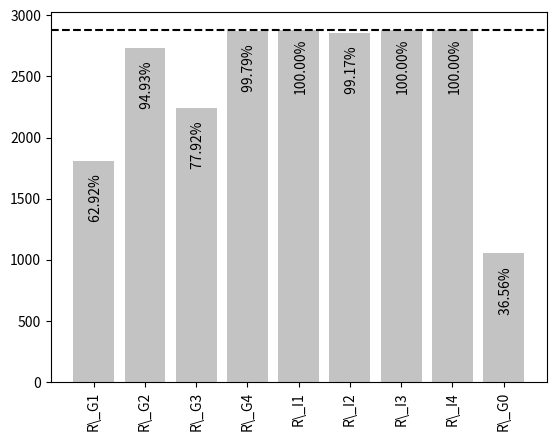

The script that saved this image:
import matplotlib.pyplot as plt
import numpy as np

# num_vehicles = 3605
# R_G1 = 2161
# R_G2 = 3539
# R_G3 = 2046
# R_G4 = 0
# R_G5 = 3579
# R_I1 = 3605
# R_I2 = 3521
# R_I3 = 3605
# R_I4 = 3605
# R_I5 = 0
# R_0 = 982


num_vehicles = 453 + 594 + 443 + 413 + 573 + 404
R_G1 = 282 + 286 + 262 + 198 + 561 + 223
R_G2 = 438 + 581 + 438 + 409 + 474 + 394
R_G3 = 348 + 496 + 304 + 249 + 570 + 277
R_G4 = 450 + 594 + 443 + 413 + 570 + 404
R_I1 = 453 + 594 + 443 + 413 + 573 + 404
R_I2 = 451 + 592 + 434 + 405 + 571 + 403
R_I3 = num_vehicles
R_I4 = 453 + 594 + 443 + 413 + 573 + 404
R_0 = 187 + 198 + 168 + 103 + 277 + 120

height = [R_G1, R_G2, R_G3, R_G4, R_I1, R_I2, R_I3, R_I4, R_0]
bars = ('R\_G1', 'R\_G2', 'R\_G3', 'R\_G4', 'R\_I1', 'R\_I2', 'R\_I3', 'R\_I4', 'R\_G0')
y_pos = np.arange(len(bars))
plt.rcParams['svg.fonttype'] = 'none'
ax = plt.bar(y_pos, height, color='#c3c3c3ff')
plt.axhline(y=num_vehicles, color='black', linestyle='--')
plt.xticks(y_pos, bars, rotation='vertical')

totals = []
# find the values and append to list
for i in ax.patches:
    totals.append(i.get_height())

# set individual bar lables using above list
total = sum(totals)

# set individual bar lables using above list
for i, el in enumerate(ax.patches):
    # get_x pulls left or right; get_height pushes up or down
    plt.text(el.get_x() + 0.3, el.get_height() - 500, str("%6.2f" % ((height[i] * 100) / num_vehicles)) + '%',
             color='black', rotation=90)
plt.show()
